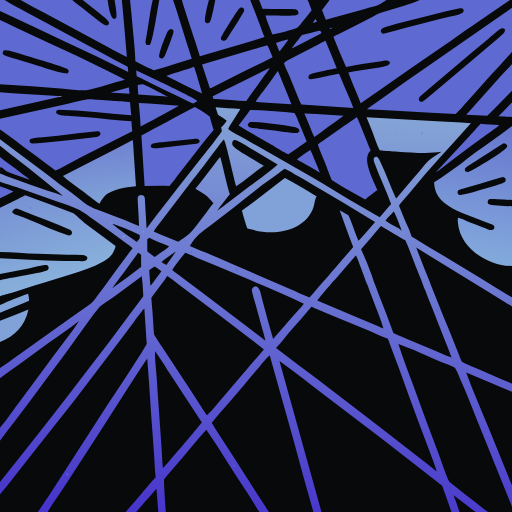
t = 0.00 s
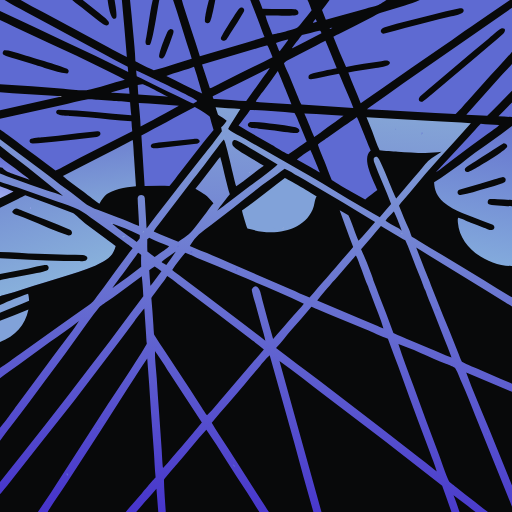
t = 0.63 s
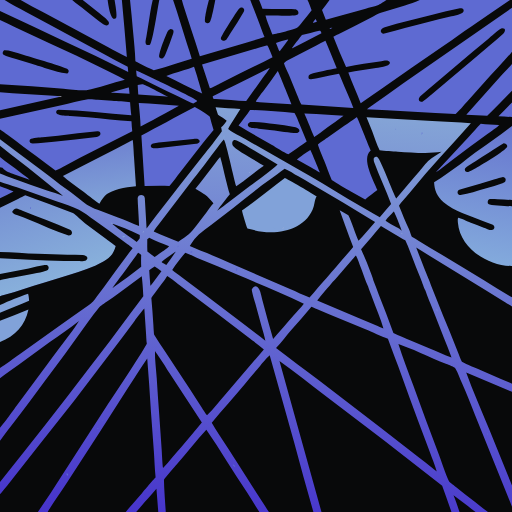
t = 1.88 s
t = 2.50 s: frame unchanged from t = 0.00 s, image omitted
t = 3.13 s: frame unchanged from t = 1.88 s, image omitted
t = 4.38 s: frame unchanged from t = 0.63 s, image omitted

The animated SVG that drew these frames (rendered in a browser with its animation timeline set to each time). Animation: 1 SMIL element (animateTransform=1); one cycle of 5.00 s, repeats indefinitely.

<svg xmlns="http://www.w3.org/2000/svg" height="1024" preserveAspectRatio="none" style="display: block;" version="1.1" viewBox="0 0 2048 2048" width="1024">
<defs>
	<radialGradient gradientUnits="userSpaceOnUse" id="lightSweep" cx="0" cy="1024" r="420" fx="0" fy="1024">
		<stop offset="0" stop-color="rgb(255,255,255)"/>
		<stop offset="0.3" stop-color="rgb(200,210,255)"/>
		<stop offset="1" stop-color="rgb(94,106,210)"/>
		<animateTransform attributeName="gradientTransform" type="translate"
			values="-420 0;2420 0;-420 0"
			dur="5s"
			repeatCount="indefinite"
			calcMode="spline"
			keyTimes="0;0.5;1"
			keySplines="0.42 0 0.58 1;0.42 0 0.58 1"/>
	</radialGradient>
	<linearGradient gradientUnits="userSpaceOnUse" id="Gradient1" x1="124.762" x2="241.207" y1="774.434" y2="1111.06">
		<stop class="stop0" offset="0" stop-color="rgb(119,146,212)" stop-opacity="1"></stop>
		<stop class="stop1" offset="1" stop-color="rgb(136,176,219)" stop-opacity="1"></stop>
	</linearGradient>
	<linearGradient gradientUnits="userSpaceOnUse" id="Gradient2" x1="384.798" x2="417.117" y1="583.473" y2="807.96">
		<stop class="stop0" offset="0" stop-color="rgb(111,131,209)" stop-opacity="1"></stop>
		<stop class="stop1" offset="1" stop-color="rgb(128,162,215)" stop-opacity="1"></stop>
	</linearGradient>
	<linearGradient gradientUnits="userSpaceOnUse" id="Gradient3" x1="1960.56" x2="1867.16" y1="494.542" y2="1033.6">
		<stop class="stop0" offset="0" stop-color="rgb(103,118,207)" stop-opacity="1"></stop>
		<stop class="stop1" offset="1" stop-color="rgb(131,170,220)" stop-opacity="1"></stop>
	</linearGradient>
	<linearGradient gradientUnits="userSpaceOnUse" id="Gradient4" x1="959.935" x2="1090.27" y1="2109.73" y2="430.997">
		<stop class="stop0" offset="0" stop-color="rgb(70,51,203)" stop-opacity="1"></stop>
		<stop class="stop1" offset="1" stop-color="rgb(132,164,214)" stop-opacity="1"></stop>
	</linearGradient>
</defs>
<path d="M 0 0 L 18.6504 0 L 82.6043 0 L 288.797 0 L 330.862 0 L 430.675 0 L 458.394 0 L 487.445 0 L 520.149 0 L 610.89 0 L 637.064 0 L 692.267 0 L 727.596 0 L 835.656 0 L 861.012 0 L 1000.99 0 L 1036.3 0 L 1230 0 L 1318.14 0 L 1545.99 0 L 1679.13 0 L 2039.93 0 L 2048 0 L 2048 31.0047 L 2048 59.1018 L 2048 131.334 L 2048 206.729 L 2048 256.061 L 2048 363.082 L 2048 410.455 L 2048 467.966 L 2048 503.812 L 2048 800.043 L 2048 825.168 L 2048 1064.03 L 2048 1189.44 L 2048 1226.06 L 2048 1534.59 L 2048 1567.46 L 2048 1941.97 L 2048 2027.39 L 2048 2048 L 1951.98 2048 L 1902.02 2048 L 1838 2048 L 1805.74 2048 L 1285.94 2048 L 1253.6 2048 L 1075.81 2048 L 1037.63 2048 L 663.039 2048 L 633.15 2048 L 544.563 2048 L 503.171 2048 L 190.318 2048 L 151.455 2048 L 0 2048 L 0 1976.55 L 0 1928.04 L 0 1763.23 L 0 1710.8 L 0 1513.13 L 0 1471.97 L 0 1367.74 L 0 1282.86 L 0 1251.36 L 0 1220.38 L 0 1185.04 L 0 1120.52 L 0 1096.08 L 0 1032.59 L 0 1008.03 L 0 830.793 L 0 793.009 L 0 744.599 L 0 727.225 L 0 694.374 L 0 669.11 L 0 628.421 L 0 582.94 L 0 556.655 L 0 517.921 L 0 474.565 L 0 441.095 L 0 369.24 L 0 336.802 L 0 80.1115 L 0 44.2057 L 0 0 z" fill="url(#Gradient4)" transform="translate(0,0)"></path>
<path d="M 0 0 L 18.6504 0 L 82.6043 0 L 288.797 0 L 330.862 0 L 430.675 0 L 458.394 0 L 487.445 0 L 520.149 0 L 610.89 0 L 637.064 0 L 692.267 0 L 727.596 0 L 835.656 0 L 861.012 0 L 1000.99 0 L 1036.3 0 L 1230 0 L 1318.14 0 L 1545.99 0 L 1679.13 0 L 2039.93 0 L 2048 0 L 2048 31.0047 L 2048 59.1018 L 2048 131.334 L 2048 206.729 L 2048 256.061 L 2048 363.082 L 2048 410.455 L 2048 467.966 L 2048 503.812 L 2048 800.043 L 2048 825.168 L 2048 1064.03 L 2048 1189.44 C 2009.32 1167.41 1972.07 1142.85 1934.18 1119.58 C 1863.55 1076.37 1792.57 1033.73 1721.26 991.649 C 1705.94 982.634 1690.68 973.512 1675.49 964.284 C 1666.35 958.653 1656.6 951.804 1647.22 946.952 C 1642.6 937.138 1640.27 925.425 1635.6 915.693 C 1620.94 885.088 1608.74 854.115 1596.01 822.724 C 1604.05 810.123 1631.59 780.334 1643.02 766.164 C 1719.12 671.796 1803.13 583.558 1883.56 493.05 C 1833.53 489.001 1779.69 487.156 1729.2 484.229 L 1465.99 468.754 C 1473.87 487.612 1482 507.038 1489.17 526.164 C 1498.46 550.904 1506.86 577.144 1518.53 600.891 C 1537.92 603.576 1571.74 605.225 1591.71 606.532 C 1644.59 609.993 1714.03 615.331 1766.32 607.46 C 1751.56 617.181 1727.89 630.852 1715.02 641.858 C 1704.54 650.814 1688.62 672.098 1678.72 683.665 C 1647.69 719.899 1614.87 757.008 1584.93 793.952 C 1570.9 768.732 1522.16 636.534 1509.97 628.617 C 1507.75 627.176 1505.85 626.843 1503.26 627.425 C 1500.26 628.099 1497.31 629.625 1495.52 632.128 C 1494.15 636.732 1494.79 643.122 1496.39 647.569 C 1516.7 704.241 1544.24 759.296 1564.42 815.958 C 1549.31 833.112 1534.61 851.899 1519.17 868.533 C 1507.84 863.226 1495.24 855.364 1484.31 849.028 L 1442.67 825.384 C 1373.62 785.51 1306.59 742.994 1238.09 703.318 L 1006.2 570.517 C 990.489 561.474 974.714 552.546 958.874 543.732 C 943.777 535.409 925.125 526.846 912.626 515.593 C 916.721 506.882 925.45 493.622 930.658 485.35 L 961.568 436.243 C 928.848 433.121 894.586 432.446 862.285 428.873 C 865.429 438.939 868.684 448.97 872.049 458.964 C 884.39 467.957 894.526 471.601 906.776 482.953 C 901.113 491.396 893.083 503.253 884.664 508.819 L 887.412 524.874 C 866.748 555.553 833.94 595.573 810.608 624.913 L 718.438 741.835 C 687.397 781.423 656.633 821.228 626.149 861.247 C 612.604 879.044 600.462 895.989 586.365 913.672 C 584.1 873.596 581.459 833.502 579.26 793.433 C 578.254 775.111 550.562 776.367 550.649 793.477 C 550.714 806.268 551.791 819.4 552.54 832.21 C 553.995 856.114 555.249 880.029 556.304 903.953 C 542.393 898.849 528.797 892.338 515.088 886.756 C 500.862 880.963 486.134 875.554 471.738 870.143 C 447.252 861.157 422.871 851.888 398.599 842.336 C 368.007 830.345 356.497 825.864 330.438 805.651 C 311.07 790.629 289.275 773.2 269.439 759.017 C 231.285 731.737 195.284 702.504 157.807 674.594 C 104.771 635.865 52.1651 596.55 -9.09495e-13 556.655 L 0 517.921 L 0 474.565 L 0 441.095 L 0 369.24 L 0 336.802 L 0 80.1115 L 0 44.2057 L 0 0 z" fill="#08090A" transform="translate(0,0)"></path>
<path d="M 1679.13 0 L 2039.93 0 C 1994.71 30.1276 1949.88 60.8309 1905.44 92.1023 C 1898.78 96.7222 1892.04 101.228 1885.26 105.664 C 1848.99 129.392 1814.62 155.812 1778.9 180.341 C 1693.25 238.459 1608.12 297.34 1523.52 356.98 C 1496.78 375.776 1469.07 393.919 1442.74 413.22 C 1427.7 371.838 1407.26 329.675 1393.23 289.615 C 1427.5 281.969 1463.03 278.861 1497.57 272.814 C 1510.01 270.636 1560.47 266.979 1559.92 250.916 C 1554.31 237.482 1536.11 243.258 1525.48 244.873 C 1478.62 251.987 1430.64 257.613 1384.3 267.526 C 1366.44 227.767 1349.51 187.602 1333.51 147.062 C 1338.74 143.718 1353.25 137.045 1359.4 133.972 L 1417.02 104.914 L 1488.97 67.6831 C 1497.7 63.17 1511.49 54.7107 1520.23 51.9622 C 1553.22 41.5853 1586.77 31.9745 1619.8 21.7727 C 1636.95 16.4751 1663.77 8.82935 1679.13 0 z" fill="url(#lightSweep)" transform="translate(0,0)"></path>
<path d="M 1839.44 33.2452 C 1850.44 31.6632 1858.03 38.0918 1853.56 47.1424 C 1848.15 58.0831 1812.26 63.6721 1801.49 66.3571 C 1770.75 74.0982 1739.93 81.5241 1709.03 88.6334 C 1653.17 101.98 1593.01 118.764 1537.87 134.361 C 1521.45 136.848 1515.04 116.83 1539.22 109.178 C 1601.84 89.8305 1665.9 75.0623 1729.54 59.3608 C 1765.24 50.5501 1803.4 40.1119 1839.44 33.2452 z" fill="#08090A" transform="translate(0,0)"></path>
<path d="M 2048 503.812 L 2048 800.043 L 2048 825.168 L 2048 1064.03 C 1952.22 1064.8 1839.44 992.059 1831.66 890.591 C 1831.24 885.156 1829.79 875.645 1832.92 871.101 C 1837.26 870.156 1872.95 886.959 1880.49 889.802 C 1898.42 896.554 1916.92 904.035 1935.06 910.571 C 1942.73 912.574 1958.4 920.962 1966.16 920.377 C 1978.79 919.427 1982.81 903.475 1968.81 897.648 C 1956.1 892.361 1943.54 889.141 1931.3 884.014 C 1878.16 861.755 1817.42 845.801 1773.09 807.634 C 1747.59 785.184 1738.1 762.335 1736.37 729.424 C 1772.65 706.277 1808.48 679.331 1843.88 654.704 C 1863.06 640.104 1881.69 624.352 1901.27 610.301 C 1950.05 575.302 2000.43 540.379 2048 503.812 z" fill="url(#Gradient3)" transform="translate(0,0)"></path>
<path d="M 2048 825.168 C 2033.18 824.327 1961.94 821.976 1953.66 815.779 C 1951.52 814.176 1950.77 811.64 1950.76 809.073 C 1950.75 805.322 1952.33 800.855 1955.25 798.362 C 1956.83 797.016 1957.6 796.637 1959.63 796.382 C 1969.25 795.175 1979.86 796.591 1989.53 797.094 C 2009.01 798.229 2028.5 799.212 2048 800.043 L 2048 825.168 z" fill="#08090A" transform="translate(0,0)"></path>
<path d="M 2014.92 572.8 C 2015.19 572.806 2015.46 572.788 2015.73 572.819 C 2019.63 573.266 2025.14 576.404 2027.29 579.715 C 2028.71 581.893 2029.51 584.259 2028.73 586.852 C 2024.44 601.088 1916.68 665.124 1898.88 675.074 C 1890.41 679.804 1881.64 683.891 1872.82 687.897 C 1862.18 689.74 1857.07 681.33 1859.79 675.028 C 1863.08 667.41 1892.3 650.796 1898.94 646.54 C 1919.1 633.503 1939.37 620.628 1959.74 607.916 C 1976.76 597.271 1998.19 581.99 2014.92 572.8 z" fill="#08090A" transform="translate(0,0)"></path>
<path d="M 2012.23 708.276 C 2019.83 709.491 2025.33 716.205 2021.88 724.018 C 2020.13 727.963 2016.48 730.121 2012.56 731.7 C 1989.67 740.934 1965.42 746.764 1941.72 753.578 C 1908.61 763.412 1875.89 773.832 1841.87 780.315 C 1832.53 779.783 1827.23 771.891 1832.05 762.776 C 1833.25 760.507 1840.8 758.086 1843.66 757.26 C 1869.17 749.886 1894.7 743.039 1920.11 735.235 L 1979.14 717.24 C 1988.88 714.356 2002.7 709.928 2012.23 708.276 z" fill="#08090A" transform="translate(0,0)"></path>
<path d="M 2048 31.0047 L 2048 59.1018 L 2048 131.334 L 2048 206.729 C 2016.14 246.113 1975.07 286.969 1941.19 325.22 L 1867.21 408.478 C 1855.14 421.915 1835.81 444.635 1822.38 455.855 C 1797.57 455.49 1767.68 453.114 1742.45 451.755 L 1548.58 441.011 C 1522.25 439.668 1494.02 437.442 1467.82 436.942 C 1472.88 433.671 1477.52 429.86 1482.43 426.403 C 1526.19 395.632 1569.3 363.496 1613.28 333.099 L 2048 31.0047 z" fill="url(#lightSweep)" transform="translate(0,0)"></path>
<path d="M 2007.43 113.06 C 2026.05 112.095 2021.01 127.476 2011.75 135.987 C 1995.52 150.907 1978.5 164.748 1961.9 179.234 C 1911.09 223.16 1859.8 266.515 1808.02 309.291 L 1730.97 373.526 C 1719.93 382.675 1699.04 400.729 1687.88 407.715 C 1687.07 407.608 1686.27 407.485 1685.46 407.345 C 1671.07 404.784 1673.79 392.024 1682.26 384.212 C 1704.34 363.827 1727.24 344.817 1750.28 325.583 L 1835.32 254.165 C 1872.96 222.076 1910.92 190.372 1949.2 159.058 C 1964.28 146.491 1991.76 119.716 2007.43 113.06 z" fill="#08090A" transform="translate(0,0)"></path>
<path d="M 0 474.565 L 245.206 421.136 C 279.532 413.458 317.339 402.612 352.288 397.112 C 361.135 395.719 380.885 398.041 390.732 398.786 L 447.68 403.259 C 467.436 404.835 502.131 406.097 520.352 408.885 C 521.644 425.128 522.87 445.377 525.251 461.441 C 428.301 454.509 331.223 441.002 233.907 438.877 C 231.618 438.827 228.695 440.829 226.915 442.059 C 212.67 464.32 269.288 462.916 280.507 463.768 L 351.402 469.39 C 408.835 474.386 468.684 481.856 525.897 485.48 C 526.296 498.296 527.704 511.861 529.043 524.661 L 321.897 630.313 C 302.032 640.615 282.232 651.044 262.501 661.6 C 250.53 667.959 234.344 677.11 221.919 681.822 C 195.424 662.897 170.275 643.8 144.495 623.924 C 128.435 611.541 111.2 600.117 94.9853 587.728 C 73.6577 571.231 52.023 555.134 30.0926 539.447 C 20.9859 532.844 9.26322 523.662 0 517.921 L 0 474.565 z" fill="url(#lightSweep)" transform="translate(0,0)"></path>
<path d="M 389.511 525.436 C 406.586 523.616 406.26 545.833 386.722 548.27 C 329.785 555.373 272.544 560.753 215.508 567.12 C 188.304 570.156 157.903 573.357 130.751 574.161 C 117.365 574.185 115.823 562.514 121.197 557.207 C 126.409 552.058 164.296 549.761 170.661 549.12 L 232.114 542.598 C 284.809 537.001 336.722 530.444 389.511 525.436 z" fill="#08090A" transform="translate(0,0)"></path>
<path d="M 0 80.1115 C 19.6543 88.9464 40.5933 99.8044 60.5193 109.118 L 204.157 175.528 C 237.179 190.847 271.621 205.975 304.336 221.574 C 340.021 238.806 375.527 256.402 410.851 274.361 C 440.869 289.28 469.943 303.034 499.517 319.069 C 451.762 330.76 393.941 352.176 345.764 360.506 C 329.313 363.351 274.784 356.06 254.822 354.672 C 169.931 348.019 84.988 342.062 -2.27374e-13 336.802 L 0 80.1115 z" fill="url(#lightSweep)" transform="translate(0,0)"></path>
<path d="M 16.4598 200.945 C 27.4223 200.574 38.0761 202.961 48.6573 205.613 C 65.5384 209.844 81.9686 216.13 98.6238 221.19 C 123.095 228.626 262.818 268.917 271.759 277.638 C 273.539 279.374 274.749 281.429 274.76 283.979 C 274.778 288.249 272.386 291.199 269.465 293.978 C 244.138 294.983 158.264 265.075 129.949 256.437 L 60.5274 234.88 C 48.0274 231.019 25.3341 226.009 14.1439 218.571 C 7.48897 214.147 11.4789 206.102 16.4598 200.945 z" fill="#08090A" transform="translate(0,0)"></path>
<path d="M 727.596 0 L 835.656 0 L 861.012 0 L 1000.99 0 C 1005.36 12.4835 1011.13 25.5336 1015.98 38.0208 L 1038.58 97.0787 C 1044.88 113.096 1051.24 132.929 1058.13 147.906 C 1020.88 160.618 987.763 169.667 950.163 180.736 L 799.436 225.238 C 778.725 157.29 755.271 89.7237 733.742 22.0029 C 731.477 14.8781 729.57 7.24527 727.596 0 z" fill="url(#lightSweep)" transform="translate(0,0)"></path>
<path d="M 835.656 0 L 861.012 0 C 858.714 12.9374 845.629 81.4904 838.514 89.146 C 836.056 91.7888 832.566 93.2235 828.96 93.0723 C 825.571 92.9277 822.518 91.0553 820.712 88.2081 C 814.836 78.941 832.017 13.2641 835.656 0 z" fill="#08090A" transform="translate(0,0)"></path>
<path d="M 963.242 29.8745 C 966.023 29.6596 967.927 29.475 970.691 30.5291 C 977.214 33.0171 978.281 40.9618 975.102 46.6297 C 958.791 75.7126 940.779 104.114 922.257 131.863 C 916.295 140.794 911.108 150.306 905.13 159.216 C 903.979 160.933 899.496 162.533 897.526 163.282 C 897.036 163.248 896.545 163.221 896.055 163.178 C 892.071 162.832 886.927 161.429 884.595 157.903 C 883.331 155.993 883.077 153.889 883.637 151.698 C 886.185 141.725 945.104 47.9765 954.446 36.6252 C 956.885 33.6604 959.964 31.7919 963.242 29.8745 z" fill="#08090A" transform="translate(0,0)"></path>
<path d="M 520.149 0 L 610.89 0 L 637.064 0 L 692.267 0 C 696.547 14.3153 702.661 30.3291 707.287 45.0742 L 747.488 174.308 C 753.72 194.06 761.519 215.243 766.872 234.969 C 745.246 241.349 723.923 248.854 702.26 255.179 C 673.119 263.686 644.951 274.465 615.305 281.19 C 594.395 272.366 561.772 256.019 541.565 245.201 C 540.445 207.349 535.822 163.855 532.252 125.891 C 528.651 83.8868 524.616 41.9209 520.149 -1.13687e-13 z" fill="url(#lightSweep)" transform="translate(0,0)"></path>
<path d="M 610.89 0 L 637.064 0 C 632.189 22.0725 610.329 171.699 599.66 178.51 C 596.808 180.33 592.576 180.894 589.313 179.963 C 586.718 179.222 584.766 177.997 583.516 175.517 C 581.992 172.493 581.922 168.654 582.165 165.353 C 582.644 158.828 584.506 152.399 585.628 145.963 C 588.528 129.337 590.892 112.557 593.736 95.9011 C 598.975 65.2183 603.225 29.4979 610.89 0 z" fill="#08090A" transform="translate(0,0)"></path>
<path d="M 682.438 115.977 C 695.115 117.144 696.077 124.158 692.465 134.926 C 683.591 161.161 674.352 187.474 663.584 212.999 C 660.199 221.025 657.313 230.109 649.517 234.466 C 647.445 234.236 645.245 234.048 643.246 233.43 C 640.718 232.648 638.592 231.008 637.482 228.57 C 632.309 217.204 661.279 146.268 668.031 130.935 C 671.777 122.425 673.572 119.428 682.438 115.977 z" fill="#08090A" transform="translate(0,0)"></path>
<path d="M 82.6043 0 L 288.797 0 L 330.862 0 L 430.675 0 L 458.394 0 L 487.445 0 C 494.583 75.9106 501.247 151.865 507.437 227.859 C 484.703 217.032 455.555 200.752 432.992 188.79 L 267.857 99.5628 C 206.432 65.9942 143.546 35.3734 82.6043 0 z" fill="url(#lightSweep)" transform="translate(0,0)"></path>
<path d="M 288.797 0 L 330.862 0 C 351.337 15.4536 371.097 31.4501 391.316 48.1379 C 398.611 54.1587 435.309 80.9853 435.861 90.9596 C 436.502 102.541 423.807 104.975 413.075 97.3057 C 388.799 79.9574 365.367 60.1774 341.97 41.5282 C 324.264 27.4873 305.468 15.107 288.797 0 z" fill="#08090A" transform="translate(0,0)"></path>
<path d="M 430.675 0 L 458.394 0 C 460.497 13.0826 469.6 64.5232 464.725 70.5084 C 442.839 97.3763 431.373 6.39057 430.675 0 z" fill="#08090A" transform="translate(0,0)"></path>
<path d="M 0 0 L 18.6504 0 C 46.1478 17.8743 75.1306 32.4386 103.988 47.7777 L 197.174 98.3326 L 415.227 216.157 C 447.018 233.048 478.558 251.089 510.845 266.89 L 512.906 288.108 C 343.267 203.364 171.278 125.47 0 44.2057 L 0 0 z" fill="url(#lightSweep)" transform="translate(0,0)"></path>
<path d="M 1036.3 0 L 1230 0 C 1235.85 10.7605 1242.09 28.7977 1246.52 40.9072 C 1234.83 56.1125 1222.91 71.1447 1210.78 85.9989 C 1204.72 93.4813 1198.41 102.934 1190.85 108.906 C 1179.55 117.828 1107.59 134.712 1089.81 138.185 C 1081.65 118.151 1067.09 82.9221 1061.86 62.4228 C 1080.79 61.3843 1183.06 65.7745 1191.11 57.5028 C 1192.94 55.6182 1193.84 53.1268 1193.79 50.5137 C 1193.71 47.248 1192.49 44.1157 1190.13 41.823 C 1187 38.7874 1182.63 37.821 1178.46 37.2154 C 1161.67 34.7801 1143.7 36.016 1126.72 35.9536 C 1101.09 35.9063 1075.46 35.5045 1049.84 34.7482 C 1046.11 23.9765 1040.54 10.8016 1036.3 0 z" fill="url(#lightSweep)" transform="translate(0,0)"></path>
<path d="M 1865.25 458.658 L 1998.9 309.394 C 2014.33 292.256 2033.78 272.918 2048 256.061 L 2048 363.082 C 2015.19 396.762 1983.76 431.144 1948.94 463.033 C 1922.35 459.949 1892.51 460.587 1865.25 458.658 z" fill="url(#lightSweep)" transform="translate(0,0)"></path>
<path d="M 1318.14 0 L 1545.99 0 C 1539 4.6909 1517.77 18.7146 1510.9 21.0606 C 1496.49 25.9871 1477.55 29.9841 1462.54 34.5549 C 1410.05 50.5389 1355.6 62.8188 1303.33 79.3621 C 1298.51 66.1392 1293.44 53.0089 1288.12 39.9784 C 1298.35 27.0973 1308.96 13.6386 1318.14 0 z" fill="url(#lightSweep)" transform="translate(0,0)"></path>
<path d="M 0 369.24 C 65.4976 375.623 132.344 376.96 198.003 382.349 C 207.805 383.153 219.03 384.011 228.827 384.111 C 232.819 384.475 236.348 384.729 240.31 385.516 L 240.759 386.626 L 0 441.095 L 0 369.24 z" fill="url(#lightSweep)" transform="translate(0,0)"></path>
<path d="M 1993.78 465.42 C 2011.95 447.178 2029.39 428.185 2048 410.455 L 2048 467.966 C 2029.94 466.929 2011.86 466.08 1993.78 465.42 z" fill="url(#lightSweep)" transform="translate(0,0)"></path>
<path d="M 228.827 384.111 C 235.724 383.895 239.396 383.756 246.283 384.486 L 246.72 385.301 C 244.338 385.961 243.233 386.33 240.759 386.626 L 240.31 385.516 C 236.348 384.729 232.819 384.475 228.827 384.111 z" fill="rgb(202,201,219)" transform="translate(0,0)"></path>
<path d="M 779.25 428.172 C 789.223 432.436 831.473 459.389 839.355 466.614 C 843.591 484.176 849.275 502.502 854.387 519.917 C 833.446 543.701 817.061 565.245 797.67 590.087 L 722.276 687.251 C 707.184 706.714 694.07 725.319 677.691 744.041 C 665.048 743.621 652.4 743.413 639.75 743.417 L 578.463 743.787 C 574.909 676.947 569.238 609.579 565.571 542.379 C 598.14 522.965 632.385 506.884 665.445 488.738 C 703.217 468.006 740.461 447.122 779.25 428.172 z" fill="url(#lightSweep)" transform="translate(0,0)"></path>
<path d="M 773.29 555.5 C 779.133 554.96 787.79 553.392 792.702 556.577 C 805.754 564.313 794.99 574.153 784.463 575.451 C 733.358 581.753 680.443 588.025 629.245 592.851 C 622.617 593.554 613.153 594.43 607.524 590.744 C 599.339 585.384 603.736 575.208 612.632 573.615 C 627.05 571.032 641.272 569.817 655.68 568.042 C 694.785 562.988 733.999 558.806 773.29 555.5 z" fill="#08090A" transform="translate(0,0)"></path>
<path d="M 1426.37 468.715 C 1426.94 468.978 1427.62 469.072 1428.07 469.502 C 1432.09 473.321 1474.69 584.018 1483.23 601.432 C 1483.01 601.629 1482.79 601.826 1482.57 602.023 L 1481.48 603.027 C 1444.98 636.431 1495.18 723.573 1509.49 760.458 C 1493.67 772.502 1475.59 785.302 1460.85 798.18 L 1403.5 765.534 C 1383.08 754.631 1346.7 732.313 1327.02 719.599 C 1316.56 697.044 1306.11 664.676 1296.05 640.872 C 1290.16 626.941 1274.76 590.37 1271.67 577.818 C 1279.29 570.693 1304.1 554.301 1313.51 547.74 L 1377.18 502.939 C 1394.1 491.257 1410.09 481.38 1426.37 468.715 z" fill="url(#lightSweep)" transform="translate(0,0)"></path>
<path d="M 1301.79 163.451 C 1316.65 198.71 1332.93 237.679 1347.02 273.16 C 1320.51 278.06 1266.91 288.571 1241.7 296.703 C 1239.3 298.432 1237.28 299.779 1235.15 301.863 C 1232.2 310.319 1233.72 317.983 1244.38 316.908 C 1257.11 315.624 1270.26 312.49 1282.83 309.955 C 1307.22 304.917 1331.65 300.067 1356.12 295.407 C 1359.7 302.901 1363.25 311.343 1366.35 319.059 C 1381.39 356.431 1399.23 394.171 1413.51 431.698 C 1344.18 427.967 1274.9 423.497 1205.68 418.29 C 1200.02 408.408 1192.19 388.32 1187.73 377.604 L 1155.98 299.776 C 1149.85 284.717 1140.49 267.984 1135.85 252.711 C 1139.37 249.049 1144.7 243.994 1149.25 241.537 C 1187.55 220.849 1226.86 201.976 1265.36 181.638 C 1277.25 175.359 1289.49 168.813 1301.79 163.451 z" fill="url(#lightSweep)" transform="translate(0,0)"></path>
<path d="M 530.697 559.871 C 533.181 570.465 535.185 614.749 535.93 627.277 L 543.786 744.77 C 521.512 748.76 497.915 748.754 475.224 755.543 C 431.024 768.767 419.41 777.132 397.549 814.8 C 375.699 800.252 344.704 775.413 322.867 759.191 C 300.993 742.965 271.048 721.899 251.634 704.081 C 321.683 667.655 391.974 631.7 462.504 596.216 C 485.416 584.583 507.754 571.04 530.697 559.871 z" fill="url(#Gradient2)" transform="translate(0,0)"></path>
<path d="M 386.056 766.146 L 387.358 765.897 C 390.441 767.877 390.436 767.705 392.521 770.964 C 389.598 770.071 389.114 769.661 386.514 768.166 L 386.056 766.146 z" fill="rgb(129,162,217)" transform="translate(0,0)"></path>
<path d="M 1000.2 439.833 C 1054.46 441.256 1123.06 447.438 1177.94 451.759 C 1186.74 465.561 1191.99 482.12 1198.26 497.465 L 1226.79 566.497 C 1207.68 579.251 1191.77 592.097 1171.1 605.465 C 1164.84 609.92 1159.92 613.248 1153.34 617.192 C 1133.94 608.848 1105.78 589.857 1086.38 578.779 C 1042.3 553.61 997.202 528.537 954.204 501.671 C 969.558 481.103 986.399 461.473 1000.2 439.833 z" fill="url(#lightSweep)" transform="translate(0,0)"></path>
<path d="M 1000.92 488.157 C 1029.91 485.703 1069.33 493.042 1098.53 496.127 C 1124.41 498.862 1151 503.446 1176.6 508.095 C 1183.52 509.352 1192.44 511.544 1196.16 518.055 C 1200.27 525.667 1195.56 529.423 1189.02 532.018 C 1165.94 532.775 1114.32 524.292 1088.07 521.073 L 1034.71 514.61 C 1024.54 513.431 987.136 513.83 991.759 497.346 C 993.18 492.281 996.511 490.378 1000.92 488.157 z" fill="#08090A" transform="translate(0,0)"></path>
<path d="M 1066.54 182.012 L 1069.33 182.147 C 1074.26 187.127 1086.73 220.064 1090.17 228.552 C 1047.63 250.828 1001.93 272.667 958.786 294.47 L 878.127 334.864 C 872.261 337.796 843.468 353.66 839.648 352.958 L 838.815 350.703 C 828.06 319.742 818.8 288.873 808.153 257.854 C 894.246 234.178 979.997 206.317 1066.54 182.012 z" fill="url(#lightSweep)" transform="translate(0,0)"></path>
<path d="M 1077.72 271.921 L 1078.3 272.391 C 1078.69 276.363 1054.3 307.12 1050.62 312.261 L 984.887 404.192 C 947.282 403.023 901.62 398.602 863.247 396.158 C 859.277 396.162 857.763 396.345 853.987 395.361 C 851.22 392.015 851.708 390.197 850.924 385.453 C 874.592 372.316 902.942 359.176 927.458 346.898 L 1077.72 271.921 z" fill="url(#lightSweep)" transform="translate(0,0)"></path>
<path d="M 1111.27 283.606 C 1113.33 285.574 1161.36 403.85 1166.09 417.133 L 1084.76 411.757 C 1064.77 409.461 1043.65 409.97 1023.22 406.618 C 1029.75 394.099 1046.74 373.182 1055.9 361.067 C 1075.05 335.751 1092.63 309.016 1111.27 283.606 z" fill="url(#lightSweep)" transform="translate(0,0)"></path>
<path d="M 1923.03 495.154 C 1944.28 498.104 1972.76 498.883 1994.48 499.726 L 1997.15 500.127 C 1995.13 504.239 1957.65 530.348 1952.37 534.076 C 1905.42 567.819 1858.99 602.259 1813.07 637.384 L 1771.63 668.795 C 1764.68 674.049 1750.66 685.272 1743.26 688.642 L 1875.55 546.733 C 1890.86 530.364 1907.67 510.828 1923.03 495.154 z" fill="url(#lightSweep)" transform="translate(0,0)"></path>
<path d="M 555.058 412.491 C 606.823 415.231 663.657 419.497 715.578 423.438 C 697.74 433.677 679.676 443.516 661.398 452.948 C 629.828 470.381 594.575 489.969 562.329 505.704 C 561.447 476.36 557.899 441.912 555.058 412.491 z" fill="url(#lightSweep)" transform="translate(0,0)"></path>
<path d="M 1217.4 453.98 C 1248.65 455.299 1279.89 457.048 1311.1 459.227 C 1330.2 460.508 1355.32 462.823 1374.1 463.007 C 1353.61 479.356 1327.87 496.078 1306.29 511.734 C 1291.59 522.401 1271.65 538.459 1256.99 547.679 C 1250.18 532.997 1243.94 518.062 1238.27 502.905 L 1236.07 498.287 C 1230.54 483.49 1223.77 468.481 1217.4 453.98 z" fill="url(#lightSweep)" transform="translate(0,0)"></path>
<path d="M 775.91 267.133 C 778.623 270.426 805.602 363.403 808.887 374.392 C 785.987 362.354 759.26 350.714 735.358 338.617 C 712.142 326.718 688.085 316.087 665.214 304.186 C 673.476 300.377 683.685 297.514 692.393 294.48 C 720.089 284.83 748.733 278.169 775.91 267.133 z" fill="url(#lightSweep)" transform="translate(0,0)"></path>
<path d="M 544.747 282.06 C 552.961 285.011 565.399 291.339 573.566 295.252 L 629.667 322.464 C 648.818 331.661 783.716 395.644 788.131 403.437 C 787.514 406.621 787.155 405.892 783.508 408.484 C 780.392 410.542 776.459 412.345 773.075 414.03 C 765.808 411.319 758.972 408.146 752.031 404.679 C 695.614 376.504 638.24 350.404 581.997 321.857 C 570.569 316.057 558.823 310.23 547.07 305.232 C 545.949 296.893 545.169 290.433 544.747 282.06 z" fill="url(#lightSweep)" transform="translate(0,0)"></path>
<path d="M 1241.17 600.026 C 1243.77 601.685 1274.6 678.533 1280.1 690.329 C 1270.1 685.43 1254.8 675.89 1244.81 670.069 C 1225.82 659.291 1206.75 648.651 1187.61 638.148 C 1199.84 627.92 1227.13 608.46 1241.17 600.026 z" fill="url(#lightSweep)" transform="translate(0,0)"></path>
<path d="M 568.583 337.307 C 579.555 336.477 653.614 379.453 673.771 387.786 C 667.299 386.653 660.784 386.096 654.246 385.434 L 553.152 378.159 C 552.08 365.609 551.275 353.037 550.737 340.453 L 568.583 337.307 z" fill="url(#lightSweep)" transform="translate(0,0)"></path>
<path d="M 1276.66 123.148 L 1280.47 122.988 C 1283.56 125.187 1284.47 129.396 1285.82 133.13 C 1251.62 152.138 1208.76 172.585 1173.3 190.625 C 1170.77 192.125 1170.44 192.102 1167.57 192.931 C 1169.27 188.991 1202.72 146.387 1207.74 139.979 C 1230.44 135.626 1253.96 128.636 1276.66 123.148 z" fill="url(#lightSweep)" transform="translate(0,0)"></path>
<path d="M 1150.93 158.179 L 1152.72 158.633 C 1151.43 162.12 1121.81 200.533 1117.82 205.492 L 1114.62 199.197 C 1110.98 190.233 1107.39 181.247 1103.87 172.238 C 1117.7 167.139 1136.65 161.869 1150.93 158.179 z" fill="url(#lightSweep)" transform="translate(0,0)"></path>
<path d="M 513.857 350.17 L 515.29 350.366 C 516.544 353.556 517.595 370.372 518.044 375.142 C 496.991 373.41 474.9 372.257 453.754 370.88 C 450.588 370.871 446.932 370.066 443.731 369.517 C 465.82 364.192 491.424 356.302 513.857 350.17 z" fill="url(#lightSweep)" transform="translate(0,0)"></path>
<path d="M 1262.22 75.6622 C 1264.45 79.0844 1265.87 83.0074 1267.46 86.803 C 1263.61 88.2887 1258.47 89.696 1254.44 90.9269 L 1252.05 91.0544 L 1251.72 89.6731 C 1254.35 84.4918 1258.44 80.107 1262.22 75.6622 z" fill="url(#lightSweep)" transform="translate(0,0)"></path>
<path d="M 1326.4 111.022 L 1328.7 111.245 L 1328.64 112.208 L 1321.16 116.165 C 1320.44 116.445 1321.02 116.298 1318.83 116.386 L 1318.53 114.716 C 1321.9 111.26 1320.93 112.331 1326.4 111.022 z" fill="url(#lightSweep)" transform="translate(0,0)"></path>
<path d="M 1117.86 1443.5 C 1180.01 1487.21 1241.73 1537.78 1302.55 1583.53 C 1459.13 1701.67 1614.5 1821.4 1768.65 1942.69 C 1781.63 1977.57 1793.99 2012.68 1805.74 2048 L 1285.94 2048 L 1117.86 1443.5 z" fill="#08090A" transform="translate(0,0)"></path>
<path d="M 846.99 1690.82 C 889.619 1638.8 936.104 1587.49 979.679 1535.58 C 1000.47 1510.45 1021.44 1485.46 1042.58 1460.61 C 1051.1 1450.64 1069.52 1428.86 1078.76 1420.94 L 1177.22 1772.02 C 1201.58 1864.31 1227.05 1956.31 1253.6 2048 L 1075.81 2048 C 1068.12 2038.02 1061.13 2026.15 1054.28 2015.45 L 1022.48 1965.65 L 953.685 1857.71 C 927.214 1815.86 899.605 1774.27 872.684 1732.68 C 863.806 1718.96 855.007 1705.05 846.99 1690.82 z" fill="#08090A" transform="translate(0,0)"></path>
<path d="M 588.925 1433.72 C 594.688 1505.38 599.68 1577.1 603.902 1648.86 L 615.255 1803.43 C 617.797 1838.06 618.748 1875.67 622.436 1909.87 C 616.897 1913.95 575.513 1963.46 568.622 1971.5 L 530.378 2016.06 C 520.962 2026.84 511.534 2036.4 503.171 2048 L 190.318 2048 C 214.466 2008.23 243.805 1967.43 269.47 1928.16 L 403.023 1721.52 L 511.602 1552.48 C 536.455 1513.51 562.782 1471.63 588.925 1433.72 z" fill="#08090A" transform="translate(0,0)"></path>
<path d="M 1593.56 1375.94 C 1605.51 1380.17 1617.69 1385.9 1629.61 1390.4 C 1665.27 1403.87 1699.24 1419.57 1734.12 1434.56 C 1751.35 1441.97 1768.62 1449.27 1785.94 1456.46 C 1792.83 1459.31 1818.35 1468.53 1821.59 1473.75 C 1832.63 1491.53 1839.06 1513.11 1847.7 1532.17 C 1866.88 1574.47 1883 1617.92 1900.42 1660.89 L 2011.72 1937.36 C 2023.84 1967.84 2036.26 1996.55 2048 2027.39 L 2048 2048 L 1951.98 2048 C 1933.48 2035.67 1915.55 2019.48 1897.77 2005.97 C 1873.22 1987.31 1848.83 1968.53 1824.8 1949.16 C 1819.7 1943.89 1798.25 1930.06 1795.47 1924.18 C 1781.18 1893.87 1766.82 1848.53 1755.43 1818.27 C 1720.63 1726.84 1686.69 1635.08 1653.61 1543.02 C 1633.53 1488.27 1611.11 1431.44 1593.56 1375.94 z" fill="#08090A" transform="translate(0,0)"></path>
<path d="M 101.052 781.246 C 164.87 803.43 228.216 827.744 291.427 851.558 C 298.479 854.215 334.235 888.6 345.128 896.945 C 371.996 917.241 399.07 937.261 426.346 957.004 C 433.962 962.583 457.261 978.822 462.874 984.414 C 454.851 1015.11 441.281 1030.19 413.594 1045.79 C 370.177 1070.25 325.625 1084.5 278.695 1099.29 C 244.341 1110.42 209.816 1121.02 175.131 1131.08 C 121.661 1146.93 69.0617 1165.35 15.3862 1180.47 C 10.5139 1181.84 4.61445 1183.28 0 1185.04 L 0 1120.52 L 0 1096.08 L 0 1032.59 L 0 1008.03 L 0 830.793 C 24.8764 819.203 49.5369 807.156 73.969 794.658 C 81.4593 790.852 94.6082 784.972 101.052 781.246 z" fill="url(#Gradient1)" transform="translate(0,0)"></path>
<path d="M 0 1008.03 C 48.2239 1008.42 101.594 1014.04 151.127 1015.47 L 269.642 1019 C 289.864 1019.44 310.103 1018.99 330.318 1020.22 C 343.499 1021.03 358.158 1029.85 343.561 1041.97 C 338.463 1046.2 314.775 1044.61 307.103 1044.49 L 255.739 1043.67 C 210.66 1042.58 165.594 1041.02 120.547 1039.01 C 80.5761 1036.88 40.0001 1033.77 0 1032.59 L 0 1008.03 z" fill="#08090A" transform="translate(0,0)"></path>
<path d="M 0 1096.08 L 114.672 1073.67 C 135.649 1069.41 157.394 1063.02 178.538 1060.32 C 182.037 1059.88 186.139 1059.48 189.284 1061.44 C 192.122 1063.21 194.177 1066.75 194.54 1070.02 C 194.945 1073.67 193.513 1077.37 190.959 1079.97 C 180.764 1090.33 27.3034 1113 0 1120.52 L 0 1096.08 z" fill="#08090A" transform="translate(0,0)"></path>
<path d="M 64.064 834.139 C 71.9206 835.064 82.513 839.878 90.0361 842.825 C 153.564 867.736 217.645 891.988 280.222 919.129 C 289.288 923.061 294.156 941.254 274.321 942.455 C 223.023 925.135 165.078 898.557 114.29 877.813 C 101.583 872.601 88.7446 867.713 75.7878 863.157 C 64.0807 858.965 55.548 858.569 48.3447 848.088 C 53.1161 840.466 55.6259 837.059 64.064 834.139 z" fill="#08090A" transform="translate(0,0)"></path>
<path d="M 120.757 828.269 L 122.75 829.188 C 124.597 831.87 123.905 831.408 123.409 835.704 L 121.73 835.815 C 119.981 833.749 120.732 831.843 120.757 828.269 z" fill="url(#lightSweep)" transform="translate(0,0)"></path>
<path d="M 0 1976.55 C 16.5193 1959.3 41.1381 1926.43 56.7593 1906.83 L 162.896 1772.04 L 295.939 1603.75 L 441.3 1412.84 C 473.907 1369.82 505.952 1326.71 538.359 1283.61 C 547.096 1272 568.011 1243.82 577.377 1234.43 L 583.927 1331.21 C 584.84 1344 585.301 1363.05 587.3 1374.86 C 575.483 1397.53 557.25 1423.42 543.523 1445.63 C 507.673 1503.64 468.305 1560.1 431.316 1617.16 L 246.355 1903.58 C 215.463 1952.2 183.826 2000.35 151.455 2048 L 0 2048 L 0 1976.55 z" fill="#08090A" transform="translate(0,0)"></path>
<path d="M 0 727.225 C 21.8477 735.605 45.4377 741.656 67.5502 749.295 L 228.384 806.023 C 255.286 815.543 290.352 826.603 315.858 839.1 C 334.589 848.278 358.745 867.942 376.601 880.281 C 421.722 911.462 466.006 944.231 510.123 976.826 C 515.078 980.487 527.012 988.603 530.501 992.954 C 491.515 1043.11 453.403 1097.58 415.394 1148.75 L 386.605 1187.17 C 374.457 1203.52 371.599 1209.54 354.291 1221.09 C 313.944 1248.01 274.799 1276.9 235.262 1305.01 L 77.038 1418.36 C 54.2976 1434.52 22.9892 1458.28 0 1471.97 L 0 1367.74 L 0 1282.86 L 0 1251.36 L 0 1220.38 L 0 1185.04 C 4.61445 1183.28 10.5139 1181.84 15.3862 1180.47 C 69.0617 1165.35 121.661 1146.93 175.131 1131.08 C 209.816 1121.02 244.341 1110.42 278.695 1099.29 C 325.625 1084.5 370.177 1070.25 413.594 1045.79 C 441.281 1030.19 454.851 1015.11 462.874 984.414 C 457.261 978.822 433.962 962.583 426.346 957.004 C 399.07 937.261 371.996 917.241 345.128 896.945 C 334.235 888.6 298.479 854.215 291.427 851.558 C 228.216 827.744 164.87 803.43 101.052 781.246 C 94.6082 784.972 81.4593 790.852 73.969 794.658 C 49.5369 807.156 24.8764 819.203 0 830.793 L 0 793.009 L 0 744.599 L 0 727.225 z" fill="#08090A" transform="translate(0,0)"></path>
<path d="M 2.27374e-13 1282.86 C 38.1653 1268.53 76.1056 1253.61 113.807 1238.11 C 100.552 1302.11 60.6355 1344.81 0 1367.74 L 0 1282.86 z" fill="rgb(129,162,217)" transform="translate(0,0)"></path>
<path d="M 75.2146 1291.8 L 76.7945 1292.01 L 76.8392 1293.2 L 71.4701 1296.28 C 69.9843 1296.2 70.877 1296.37 68.9087 1295.36 C 70.4095 1293.45 72.7166 1292.9 75.2146 1291.8 z" fill="rgb(129,162,217)" transform="translate(0,0)"></path>
<path d="M 0 1220.38 C 40.1817 1201.41 70.4991 1190.02 112.329 1175.05 C 115.038 1184.78 115.894 1192.73 116.441 1202.87 C 79.7995 1219.93 37.7194 1233.4 0 1251.36 L 0 1220.38 z" fill="rgb(129,162,217)" transform="translate(0,0)"></path>
<path d="M 0 744.599 C 15.7838 750.683 39.3063 758.942 54.1335 765.715 C 36.6601 774.697 17.7243 784.559 0 793.009 L 0 744.599 z" fill="url(#lightSweep)" transform="translate(0,0)"></path>
<path d="M 1664.74 990.416 L 1942.89 1161.21 L 2017.07 1206.6 C 2025.55 1211.86 2040.23 1220.39 2048 1226.06 L 2048 1534.59 C 2032.99 1527.65 2016.66 1521.26 2001.37 1514.72 L 1923.63 1481.48 C 1902 1472.48 1867.2 1458.52 1847.68 1447.46 C 1842.08 1436.67 1834.6 1416.03 1829.76 1403.88 L 1797.14 1321.57 C 1789.72 1302.78 1781.38 1284.63 1773.73 1266.03 L 1724.25 1142.37 C 1717.73 1121.23 1706.79 1097.81 1698.49 1076.97 C 1687.03 1048.17 1676.09 1019.23 1664.74 990.416 z" fill="#08090A" transform="translate(0,0)"></path>
<path d="M 0 1763.23 C 38.8418 1709.63 80.5749 1656.79 120.331 1603.74 C 139.189 1578.58 157.662 1553.02 176.468 1527.78 L 258.473 1418.04 L 354.149 1285.36 C 366.592 1268.35 381.239 1247.74 394.715 1231.7 C 400.138 1225.24 420.147 1211.82 428.027 1206.31 C 442.858 1196.06 457.573 1185.65 472.171 1175.07 C 500.272 1154.54 528.634 1134.33 556.078 1112.95 C 559.508 1110.28 563.533 1106.99 567.131 1104.69 C 569.752 1126.44 572.607 1162.3 573.222 1184.61 C 553.522 1211.91 533.254 1237.84 513.206 1264.64 C 462.663 1333.45 411.214 1401.58 358.87 1469.02 C 241.026 1623.41 121.394 1776.43 0 1928.04 L 0 1763.23 z" fill="#08090A" transform="translate(0,0)"></path>
<path d="M 825.355 1719.44 C 881.335 1800.07 930.917 1886.45 986.506 1967.46 C 1004.28 1993.36 1019.52 2022.02 1037.63 2048 L 663.039 2048 C 660.788 2007.26 656.508 1959.44 655.821 1919.31 C 660.93 1910.16 699.536 1866.21 708.358 1856.06 C 747.19 1811.38 785.659 1763.11 825.355 1719.44 z" fill="#08090A" transform="translate(0,0)"></path>
<path d="M 1864.75 1489.77 L 2048 1567.46 L 2048 1941.97 L 1957.23 1718.06 C 1926.84 1644.86 1891.63 1563.71 1864.75 1489.77 z" fill="#08090A" transform="translate(0,0)"></path>
<path d="M 0 1513.13 C 20.5019 1496.07 51.8707 1475.63 74.7085 1458.99 L 199.17 1368.3 C 237.995 1340.56 278.45 1313.05 316.015 1283.59 C 297.212 1314.33 260.729 1361.8 239.099 1390.03 C 222.05 1412.65 205.233 1435.44 188.653 1458.4 L 72.3013 1614.77 C 50.6228 1643.95 22.7845 1683.96 0 1710.8 L 0 1513.13 z" fill="#08090A" transform="translate(0,0)"></path>
<path d="M 0 582.94 C 14.6771 594.038 28.1227 606.239 42.6629 617.335 C 88.9261 652.64 134.364 688.112 179.596 724.734 L 224.067 760.727 C 232.855 767.748 244.366 776.102 251.959 783.896 C 234.847 776.315 207.256 769.041 188.001 762.334 C 143.459 747.116 99.1174 731.319 54.9864 714.947 C 37.8734 708.614 16.5822 701.361 0 694.374 L 0 669.11 L 0 628.421 L 0 582.94 z" fill="#08090A" transform="translate(0,0)"></path>
<path d="M 0 628.421 C 25.4046 649.587 55.4914 669.372 81.7272 689.774 C 92.754 698.348 108.849 708.854 118.552 718.534 L 58.4982 697.823 C 38.2417 690.624 24.2158 688.399 10.0293 671.479 C 6.71929 670.666 3.33017 669.778 0 669.11 L 0 628.421 z" fill="url(#lightSweep)" transform="translate(0,0)"></path>
<path d="M 625.731 1954.82 C 628.592 1985.69 630.345 2016.89 633.15 2048 L 544.563 2048 C 550.92 2040.85 557.729 2033.5 563.754 2026.11 C 583.67 2001.7 605.6 1979.02 625.731 1954.82 z" fill="#08090A" transform="translate(0,0)"></path>
<path d="M 1813.98 1981.22 L 1871.32 2024.48 C 1881.2 2032 1892.05 2041.09 1902.02 2048 L 1838 2048 C 1830.76 2026.72 1822.87 2001.52 1813.98 1981.22 z" fill="#08090A" transform="translate(0,0)"></path>
<path d="M 1138.63 674.645 C 1158.34 682.772 1175.14 694.742 1193.39 705.445 C 1210.95 715.735 1228.58 725.923 1246.15 736.196 C 1331.41 785.787 1416.12 836.336 1500.24 887.831 C 1481.6 910.279 1454.27 942.046 1433.99 962.83 C 1419.8 932.282 1407.96 889.579 1393.44 860.646 C 1382.16 853.755 1370.2 847.23 1358.64 840.736 C 1366.75 861.331 1373.9 883.329 1381.37 904.266 C 1391.37 932.281 1401.82 960.135 1412.71 987.816 C 1392.58 1013.43 1368.17 1037.9 1347.62 1063.71 C 1334.28 1080.47 1318.69 1095.58 1305.34 1113.05 C 1281.66 1138.56 1261.19 1164.03 1238.17 1189.96 C 1214.51 1181.06 1184.32 1166.23 1160.01 1155.89 L 922.03 1052.9 C 882.481 1036.04 841.044 1017.19 800.869 1002.34 C 787.199 995.822 773.272 989.855 759.123 984.454 C 784.618 941.255 804.892 929.859 842.981 900.833 L 934.149 830.541 C 983.632 792.253 1031.27 752.063 1082.68 716.152 C 1101.37 703.097 1119.45 687.057 1138.63 674.645 z" fill="#08090A" transform="translate(0,0)"></path>
<path d="M 1139.45 711.705 C 1144.38 712.454 1259.3 779.327 1266.58 785.443 C 1262.34 793.18 1259.27 804.083 1257.7 812.88 C 1244.16 888.376 1169.41 925.184 1097.25 929.02 C 1054.35 930.711 1029.94 924.089 989.698 914.457 C 982.962 896.626 971.926 861.008 967.945 842.38 C 1024.63 800.985 1084 754.561 1139.45 711.705 z" fill="rgb(129,162,217)" transform="translate(0,0)"></path>
<path d="M 1133.25 907.52 L 1135.22 909.6 C 1134.79 913.267 1134.22 912.659 1130.88 916.026 C 1129.76 915.694 1130.37 916.017 1129.35 914.62 C 1130.78 912.169 1131.93 910.041 1133.25 907.52 z" fill="rgb(148,170,219)" transform="translate(0,0)"></path>
<path d="M 1094.18 907.5 L 1095.99 907.571 C 1099.37 910.05 1099.17 909.977 1101.19 913.726 C 1096.26 912.558 1095.62 912.456 1094.18 907.5 z" fill="rgb(129,162,217)" transform="translate(0,0)"></path>
<path d="M 1245.7 1226.52 C 1250.5 1228 1263.89 1234.46 1269.19 1236.76 L 1316.13 1256.67 L 1461.99 1317.37 C 1487.36 1328.17 1526.62 1346.72 1551.65 1355.33 C 1568.75 1403.53 1588.53 1452.24 1605.88 1500.61 C 1627.13 1559.82 1648.36 1620.14 1670.71 1678.89 L 1719.62 1809.1 C 1729.61 1836.12 1738.87 1858.52 1747.03 1886.24 C 1742.87 1883.32 1738.21 1879.33 1734.26 1876.04 C 1712.21 1857.67 1689.28 1840.57 1666.68 1822.9 C 1652.8 1811.53 1637.27 1800.22 1623.03 1789.08 L 1517.6 1707.28 L 1275.31 1520.7 C 1219.15 1478.04 1159.51 1435.2 1104.13 1391.95 C 1125.01 1370.25 1146.49 1341.1 1166.85 1317.88 C 1193.35 1287.65 1220.4 1257.7 1245.7 1226.52 z" fill="#08090A" transform="translate(0,0)"></path>
<path d="M 668.68 1103.72 C 684.87 1113.36 709.33 1133.62 725.39 1145.53 L 864.66 1250.96 L 994.332 1350.4 C 1012.13 1364.12 1039.6 1383.39 1055.44 1397.79 L 905.609 1572.61 C 880.742 1601.17 854.552 1635.53 828.045 1661.42 C 822.057 1653.77 812.524 1638.37 806.849 1629.73 L 757.26 1552.8 L 661.71 1407.95 C 647.162 1386.05 630.234 1361.83 616.798 1339.36 C 615.434 1337.07 613.693 1301.9 613.356 1296.93 C 611.222 1261.85 608.561 1226.8 605.373 1191.8 C 610.396 1182.7 619.136 1171.9 625.389 1163.52 C 640.159 1143.71 655.983 1124.97 668.68 1103.72 z" fill="#08090A" transform="translate(0,0)"></path>
<path d="M 1523.71 903.637 L 1584.06 939.962 C 1593.76 945.816 1611.24 956.946 1621.2 961.347 C 1628.3 975.456 1634.15 991.313 1640 1006.04 C 1654.62 1042.85 1668.23 1080.31 1683.74 1116.75 C 1688.15 1127.12 1696.17 1153.95 1701.64 1162.03 C 1709.52 1186.06 1722.19 1215.26 1731.61 1239.1 L 1775.36 1350.95 C 1785.51 1376.68 1796.82 1403.71 1806.11 1429.64 C 1778.03 1419.51 1744.56 1404.14 1716.33 1392.61 L 1642.36 1361.57 C 1620.28 1352.34 1594.91 1342.16 1573.54 1331.76 C 1554.98 1280.45 1535.55 1229.46 1515.28 1178.8 C 1507.88 1160.03 1501.3 1140.29 1493.62 1121.92 C 1491.57 1112.48 1484.15 1095.03 1480.73 1085.41 C 1469.84 1054.78 1457.51 1026.17 1444.23 996.565 C 1471.02 967.317 1497.7 933.81 1523.71 903.637 z" fill="#08090A" transform="translate(0,0)"></path>
<path d="M 740.967 1010.6 C 756.829 1016.61 777.597 1026.79 794.056 1033.64 C 844.932 1054.28 895.566 1075.51 945.948 1097.33 C 1033.54 1134.65 1129.71 1174.09 1215.37 1214.52 C 1204.54 1229.86 1185.43 1248.07 1173.15 1262.69 C 1146.86 1293.97 1118.39 1324.58 1092.53 1356.03 C 1077.37 1304.23 1062.96 1252.22 1049.31 1200 C 1046.61 1189.15 1043.96 1178.18 1041.02 1167.41 C 1035.34 1146.52 1020.5 1133.42 1006.97 1157.68 C 1008.12 1170.82 1017.31 1199.59 1021.34 1213.97 L 1046.91 1308.3 C 1051.51 1325.12 1058.41 1346.36 1061.41 1363.03 C 1034.56 1341.21 1007 1321.42 979.746 1300.49 L 803.106 1166.24 L 725.819 1107.57 C 714.549 1099.03 698.834 1088.72 688.884 1079.86 C 706.838 1052.99 720.347 1035.55 740.967 1010.6 z" fill="#08090A" transform="translate(0,0)"></path>
<path d="M 895.396 557.681 C 905.008 569.649 935.868 718.455 944.839 744.834 C 955.362 738.912 972.08 725.633 982.331 717.978 C 1006.78 699.72 1030.22 680.81 1055.42 663.46 C 1032.41 648.116 939.175 597.761 931.076 581.941 C 928.862 577.616 928.083 571.605 929.859 567.017 C 931.08 563.861 934.037 560.719 937.364 559.822 C 940.692 558.926 943.943 560.52 946.905 561.863 C 971.043 572.814 994.071 588.4 1016.83 601.999 C 1048.02 620.632 1079.69 638.652 1110.36 658.108 C 1097.68 670.639 1084.62 679.786 1070.78 690.756 C 1047.02 709.593 1022.21 727.057 998.14 745.35 L 918.233 806.3 C 902.465 818.346 885.117 832.441 868.593 843.184 C 881.34 824.835 905.189 794.175 919.374 777.16 C 913.706 761.496 907.506 734.494 903.167 717.73 C 895.305 687.428 890.223 658.588 880.949 628.226 C 872.169 637.051 858.274 656.744 850.207 667.118 C 827.408 696.436 805.957 726.74 781.758 755.014 C 815.848 775.247 827.356 780.081 853.753 812.565 C 844.343 821.435 835.363 836.695 827.139 847.566 L 786.661 901.247 C 759.034 937.357 751.541 941.702 713.146 966.612 C 680.122 952.356 647.922 942.635 614.897 926.003 C 619.281 917.667 627.963 907.172 633.832 899.389 L 664.289 859.242 L 774.176 715.084 C 791.011 693.33 811.052 668.36 826.917 646.716 C 841.066 627.048 855.639 607.688 870.626 588.65 C 878.33 578.699 887.035 566.735 895.396 557.681 z" fill="#08090A" transform="translate(0,0)"></path>
<path d="M 619.989 1404.68 C 622.759 1407.31 632.091 1421.81 634.84 1425.61 C 651.548 1448.76 665.652 1473.24 681.03 1497.15 L 807.396 1689.74 C 780.459 1722.78 753.119 1755.5 725.382 1787.87 C 700.264 1814.98 677.429 1845.3 652.165 1872.49 C 649.507 1857.01 647.699 1813.94 646.572 1796.94 L 636.813 1656.64 C 633.429 1609.05 629.622 1561.67 627.008 1513.99 C 625.158 1480.23 618.722 1437.89 619.989 1404.68 z" fill="#08090A" transform="translate(0,0)"></path>
<path d="M 1423.82 1021.8 C 1432.16 1036.9 1436.91 1055.03 1443.55 1070.96 C 1453.47 1094.76 1460.89 1123.53 1472.44 1146.24 C 1475.54 1158.47 1484.64 1178.78 1488.98 1191.12 C 1502.88 1230.6 1522.38 1273.7 1533.73 1313.71 C 1524.54 1310.53 1512.68 1304.89 1503.38 1301 L 1431.83 1270.58 L 1268.74 1202.26 C 1280.21 1187.21 1292.22 1172.58 1304.77 1158.42 C 1311.86 1150.33 1325.3 1135.63 1331.26 1127.17 C 1341.71 1117.26 1354.97 1100.94 1364.61 1089.61 C 1378.18 1073.57 1391.96 1057.71 1405.93 1042.01 C 1410.99 1036.26 1418.58 1026.87 1423.82 1021.8 z" fill="#08090A" transform="translate(0,0)"></path>
<path d="M 552.513 1011.47 C 557.226 1012.96 561.074 1017.06 564.747 1020.4 C 564.063 1035.99 564.093 1051.59 564.839 1067.17 C 546.715 1081.12 528.46 1094.9 510.076 1108.5 C 493.337 1120.67 475.969 1132.44 459.677 1145.14 L 449.511 1153.15 C 461.958 1132.85 487.618 1100.23 501.981 1080.86 C 519.124 1057.76 535.579 1034.67 552.513 1011.47 z" fill="#08090A" transform="translate(0,0)"></path>
<path d="M 596.934 950.605 C 619.066 963.284 652.425 973.664 676.521 985.075 L 668.446 992.745 C 665.505 994.431 654.492 1002.9 651.218 1005.28 C 640.428 1013.15 629.52 1020.86 618.496 1028.4 C 609.054 1020.74 599.069 1013.56 589.44 1005.72 C 589.424 999.73 589.121 993.309 588.945 987.283 C 589.038 977.207 589.081 967.13 589.073 957.054 C 591.797 954.968 594.518 953.037 596.934 950.605 z" fill="#08090A" transform="translate(0,0)"></path>
<path d="M 451 894.989 C 466.993 901.259 483.38 906.791 499.268 913.407 C 519.4 921.79 539.309 930.902 559.178 939.901 L 558.996 952.921 C 554.92 958.684 551.689 962.422 547.022 967.749 C 541.782 964.367 535.706 959.76 530.704 955.954 C 504.635 936.116 474.357 917.192 449.902 895.546 L 451 894.989 z" fill="#08090A" transform="translate(0,0)"></path>
<path d="M 1575 845.828 C 1579.76 850.089 1604.6 914.508 1607.61 923.71 C 1599.91 916.468 1595.58 914.471 1586.35 909.394 C 1572.14 901.641 1555.96 891.668 1542.22 883.009 C 1553.7 865.88 1561.96 860.528 1575 845.828 z" fill="#08090A" transform="translate(0,0)"></path>
<path d="M 618.829 1065.83 C 627.823 1072.11 636.78 1078.44 645.698 1084.83 L 613.098 1128.64 C 608.998 1134.32 606.207 1137.75 601.553 1143 C 599.683 1122.39 598.13 1101.74 596.893 1081.08 C 603.474 1075.81 611.736 1070.57 618.829 1065.83 z" fill="#08090A" transform="translate(0,0)"></path>
<path d="M 701.506 1006.97 L 701.978 1007.24 L 702.18 1008.47 C 689.591 1024.78 678.872 1042.4 665.215 1059.85 C 662.202 1058.59 658.32 1056.13 655.422 1054.43 C 652.46 1052.6 648.997 1049.74 646.19 1047.56 C 660.202 1035.35 685.384 1019.36 701.506 1006.97 z" fill="#08090A" transform="translate(0,0)"></path>
<path d="M 273.34 1289.57 L 274.959 1290.64 C 273.495 1294.21 265.962 1300.72 262.625 1303.87 L 260.324 1302.22 C 260.976 1296.51 266.765 1295.71 272.631 1290.25 L 273.34 1289.57 z" fill="url(#lightSweep)" transform="translate(0,0)"></path>
<path d="M 945.715 1071.27 C 949.12 1072.88 947.904 1071.67 949.566 1074.95 C 949.783 1079.09 948.731 1080.97 947.297 1084.98 C 945.78 1083.64 944.87 1082.67 943.469 1081.22 C 942.46 1077.81 944.313 1074.71 945.715 1071.27 z" fill="url(#lightSweep)" transform="translate(0,0)"></path>
<path d="M 895.439 541.438 C 896.969 542.196 896.521 541.821 897.632 542.89 C 898.763 543.98 898.965 545.984 898.844 547.537 C 898.564 551.092 896.507 553.164 893.975 555.369 C 893.035 554.162 892.628 553.28 891.875 551.945 C 893.041 547.529 893.76 545.745 895.439 541.438 z" fill="rgb(129,162,217)" transform="translate(0,0)"></path>
<path d="M 1744.15 1235.4 C 1748.27 1235.24 1748.51 1235.82 1750.8 1238.81 C 1751.67 1242.84 1751.47 1242.71 1750.19 1246.77 C 1745.45 1242.7 1741.99 1241.66 1744.15 1235.4 z" fill="url(#lightSweep)" transform="translate(0,0)"></path>
<path d="M 265.623 1893.59 C 268.726 1893.78 268.598 1893.68 271.42 1894.91 C 273.231 1898.14 272.491 1898.74 272.394 1903.12 C 267.985 1902.03 266.231 1897.73 265.623 1893.59 z" fill="url(#lightSweep)" transform="translate(0,0)"></path>
<path d="M 496.983 942.954 C 497.363 943.119 498.834 944.248 499.231 944.539 L 499.176 946.133 C 496.882 948.598 494.652 949.007 491.452 950.133 C 490.452 949.173 490.019 948.426 489.196 947.297 L 489.828 945.775 C 492.145 945.079 493.175 944.78 495.376 943.731 L 496.983 942.954 z" fill="rgb(129,162,217)" transform="translate(0,0)"></path>
<path d="M 763.015 1005.67 C 766.088 1005.37 766.229 1005.24 769.22 1005.77 L 769.854 1007.46 L 768.358 1010.21 C 763.48 1011.22 765.696 1011.53 761.424 1009.64 L 760.929 1007.68 L 763.015 1005.67 z" fill="url(#lightSweep)" transform="translate(0,0)"></path>
<path d="M 930.763 1858.46 C 937.111 1858.96 939.002 1863.21 940.918 1868.46 C 935.377 1866.9 933.027 1863.4 930.763 1858.46 z" fill="url(#lightSweep)" transform="translate(0,0)"></path>
<path d="M 1355.33 1249.18 C 1358.77 1249.27 1360.24 1249.15 1363.6 1250.13 L 1363.61 1252.24 L 1361.51 1252.83 C 1357.73 1251.9 1357.92 1251.84 1355.33 1249.18 z" fill="url(#lightSweep)" transform="translate(0,0)"></path>
<path d="M 1687.16 530.489 L 1688.98 530.322 L 1690.03 531.875 C 1689.91 534.805 1688.58 535.98 1686.79 538.35 L 1685.89 537.696 C 1686.29 535.916 1686.72 534.416 1687.21 532.661 L 1686.46 531.908 L 1687.16 530.489 z" fill="url(#lightSweep)" transform="translate(0,0)"></path>
<path d="M 575.083 923.773 L 576.341 924.958 C 575.843 927.95 574.014 929.059 571.719 931.189 L 570.668 928.957 C 572.907 926.993 573.539 926.313 575.083 923.773 z" fill="rgb(148,170,219)" transform="translate(0,0)"></path>
<path d="M 1602.15 934.238 C 1605.65 933.864 1606.11 933.59 1609.58 934.47 L 1609.55 936.277 L 1608.66 936.805 C 1605.05 936.715 1605.73 936.401 1602.15 934.238 z" fill="rgb(148,170,219)" transform="translate(0,0)"></path>
<path d="M 995.075 688.853 C 998.167 688.172 996.68 688.088 999.694 689.154 L 999.94 691.092 L 999.471 691.197 C 996.312 690.264 997.304 690.967 995.075 688.853 z" fill="rgb(148,170,219)" transform="translate(0,0)"></path>
<path d="M 388.98 1712.98 C 391.353 1713.6 390.107 1713.51 392.834 1712.4 L 393.842 1713.99 C 392.927 1714.95 392.188 1715.17 390.953 1715.86 L 389.431 1715.22 L 388.98 1712.98 z" fill="url(#lightSweep)" transform="translate(0,0)"></path>
<path d="M 713.264 982.749 L 714.53 983.673 L 714.638 985.279 L 710.852 989.138 L 709.605 988.516 C 710.401 985.491 711.163 985.089 713.264 982.749 z" fill="url(#lightSweep)" transform="translate(0,0)"></path>
<path d="M 449.902 895.546 C 446.859 893.486 445.806 893.596 444.81 890.828 C 447.936 891.199 448.012 892.413 451 894.989 L 449.902 895.546 z" fill="rgb(148,170,219)" transform="translate(0,0)"></path>
<path d="M 245.591 1415.4 L 247.101 1416.11 L 247.465 1417.44 L 243.786 1421.3 L 242.586 1421.61 L 242.085 1420.68 L 245.591 1415.4 z" fill="url(#lightSweep)" transform="translate(0,0)"></path>
<path d="M 1949.9 1731.6 C 1952.42 1734.73 1951.6 1735.39 1951.99 1740.33 C 1949.24 1737.19 1950.19 1736.99 1949.9 1731.6 z" fill="url(#lightSweep)" transform="translate(0,0)"></path>
<path d="M 412.575 1677.68 C 413.219 1681.02 413.341 1679.38 411.815 1682.73 C 411.256 1682.51 411.68 1682.73 410.237 1681.61 L 412.575 1677.68 z" fill="url(#lightSweep)" transform="translate(0,0)"></path>
<path d="M 1583.79 514.942 C 1584.38 515.649 1584.01 515.117 1584.43 516.781 L 1582.23 516.804 C 1580.61 516.905 1581.6 516.918 1579.28 516.507 L 1583.79 514.942 z" fill="url(#lightSweep)" transform="translate(0,0)"></path>
<path d="M 255.129 764.996 C 256.18 764.667 256.73 765.001 258.043 765.257 L 258.761 767.111 L 255.965 766.702 L 255.129 764.996 z" fill="rgb(148,170,219)" transform="translate(0,0)"></path>
<metadata><recraft-signature>{"signed_by": "recraft", "signature_b64": "ZEjgFViAaHp0Zu0rWkULcyINveLIGKF3C0vS1K7X2cZrOaen2TFlZWOXHla10el5yhm3q/b/Bvj2doD26NMjBg==", "signing_algo": "Ed25519", "generation_timestamp": 1777129227, "identifier": "ab0fdc5d-1c7a-43d3-a965-24898e216b6b"}</recraft-signature></metadata></svg>
